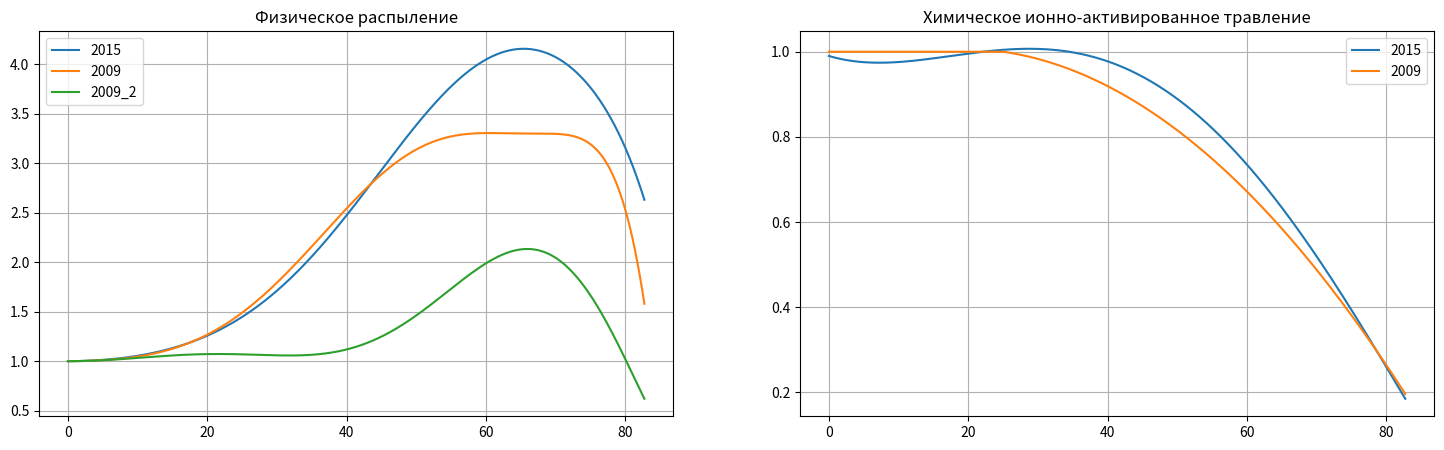

Source code (Python):
import numpy as np
import matplotlib.pyplot as plt

Theta = np.arange(0, 0.92, 0.001) * np.pi * 0.5

# print(np.power(Theta, 2))

G_phy = 0.4 * (18.7 * np.cos(Theta) - 64.7 * np.power(np.cos(Theta), 2) + 145.2 * np.power(np.cos(Theta), 3) -
               206 * np.power(np.cos(Theta), 4) + 147.3 * np.power(np.cos(Theta), 5) - 39.9 * np.power(np.cos(Theta),
                                                                                                       6))

G_phy1 = -141.3 * np.power(np.cos(Theta), 6) + 641.1 * np.power(np.cos(Theta), 5) - 1111.3 * np.power(np.cos(Theta),
                                                                                                      4) + \
         944.6 * np.power(np.cos(Theta), 3) - 422.0 * np.power(np.cos(Theta), 2) + 95.31 * np.power(np.cos(Theta),
                                                                                                  1) - 5.460 # http://dx.doi.org/10.1116/1.3231450

G_phy2 = -81.70 * np.power(np.cos(Theta), 5) + 224.03 * np.power(np.cos(Theta), 4) - \
         208.19 * np.power(np.cos(Theta), 3) + 67.569 * np.power(np.cos(Theta), 2) - \
         0.711 * np.power(np.cos(Theta), 1) - 0.0242

G_chem = 0.9 * (1.1 - 0.31 * Theta + 1.61 * np.power(Theta, 2) - 2.13 * np.power(Theta, 3) + 0.6 * np.power(Theta, 4))


def give_chem(phi):
    phi = (180.0 / np.pi) * phi
    if phi < 25:
        return 1.0
    else:
        return (90.0 - phi) / 65.0 - ((phi - 25) * (phi - 90)) / 5000


G_chem1 = np.zeros(Theta.shape)
for i in range(len(G_chem1)):
    G_chem1[i] = give_chem(Theta[i])

fig, (ax11, ax22) = plt.subplots(1, 2, figsize=(18, 5))

ax11.plot(Theta * (180 / np.pi), G_phy/G_phy[0], label="2015")
ax11.plot(Theta * (180 / np.pi), G_phy1/G_phy1[0], label="2009")
ax11.plot(Theta * (180 / np.pi), G_phy2/G_phy2[0], label="2009_2")
ax11.set_title("Физическое распыление")
ax11.grid()
ax11.legend()

ax22.plot(Theta * (180 / np.pi), G_chem, label="2015")
ax22.plot(Theta * (180 / np.pi), G_chem1, label="2009")
ax22.set_title("Химическое ионно-активированное травление")
ax22.grid()
ax22.legend()
plt.show()
